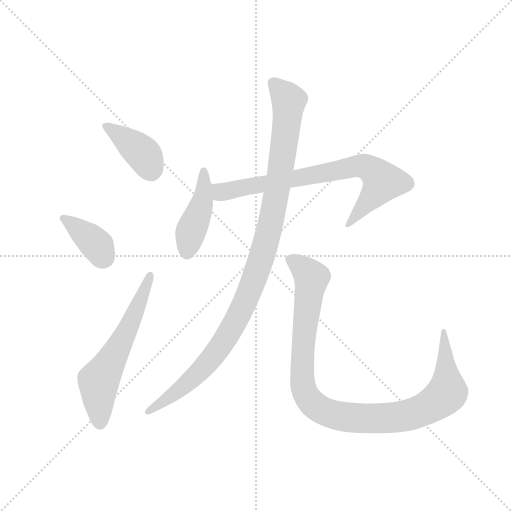
t = 0.00 s
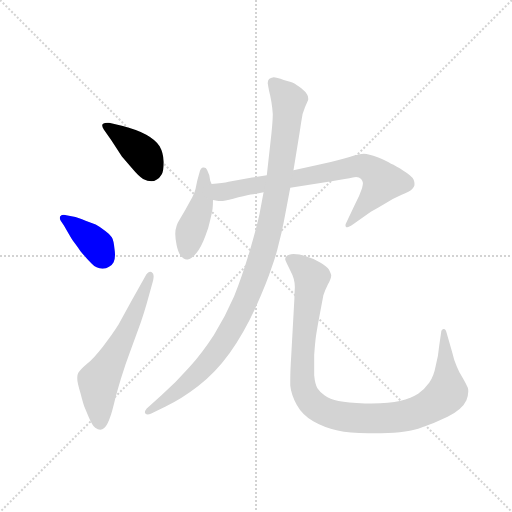
t = 1.12 s
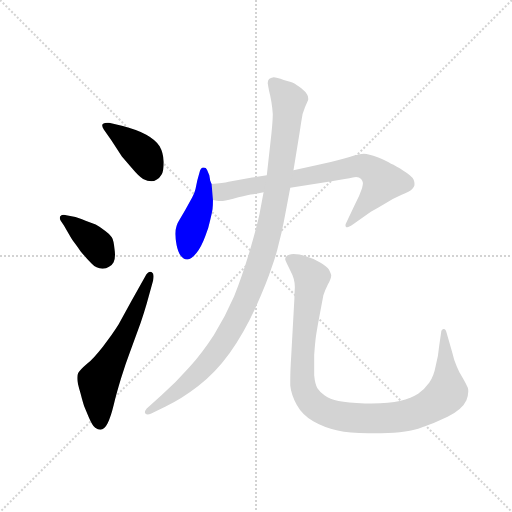
t = 2.25 s
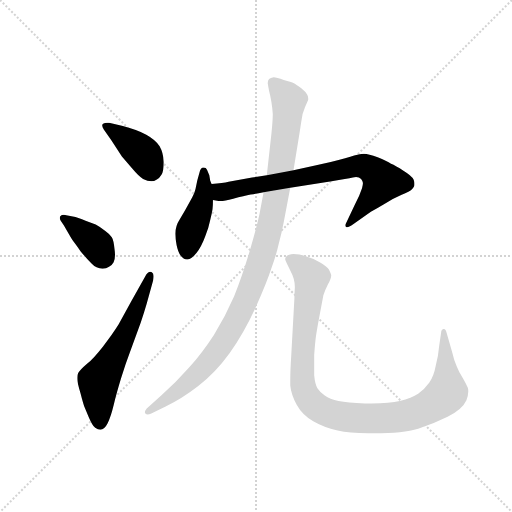
t = 3.37 s
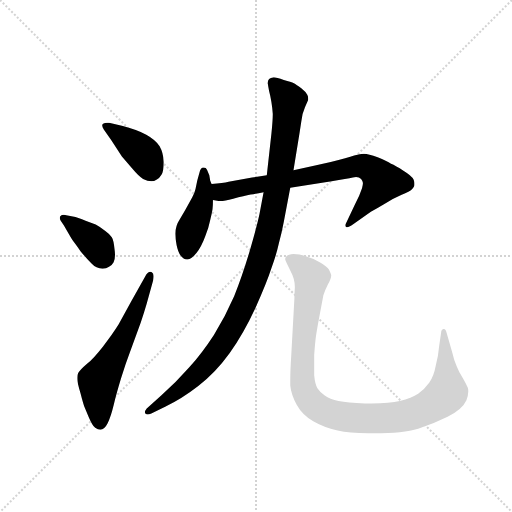
t = 4.49 s
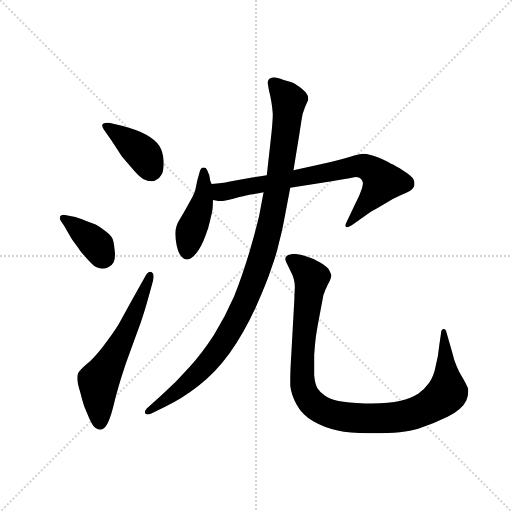
t = 5.62 s

The animated SVG that drew these frames (rendered in a browser with its animation timeline set to each time). Animation: 7 CSS @keyframes rules; one cycle of 5.62 s.

<svg version="1.1" viewBox="0 0 1024 1024" xmlns="http://www.w3.org/2000/svg">
  <g stroke="lightgray" stroke-dasharray="1,1" stroke-width="1" transform="scale(4, 4)">
    <line x1="0" y1="0" x2="256" y2="256"></line>
    <line x1="256" y1="0" x2="0" y2="256"></line>
    <line x1="128" y1="0" x2="128" y2="256"></line>
    <line x1="0" y1="128" x2="256" y2="128"></line>
  </g>
  <g transform="scale(0.92, -0.92) translate(60, -850)">
    <style type="text/css">
      
        @keyframes keyframes0 {
          from {
            stroke: blue;
            stroke-dashoffset: 397;
            stroke-width: 128;
          }
          56% {
            animation-timing-function: step-end;
            stroke: blue;
            stroke-dashoffset: 0;
            stroke-width: 128;
          }
          to {
            stroke: black;
            stroke-width: 1024;
          }
        }
        #make-me-a-hanzi-animation-0 {
          animation: keyframes0 0.5730794270833334s both;
          animation-delay: 0s;
          animation-timing-function: linear;
        }
      
        @keyframes keyframes1 {
          from {
            stroke: blue;
            stroke-dashoffset: 381;
            stroke-width: 128;
          }
          55% {
            animation-timing-function: step-end;
            stroke: blue;
            stroke-dashoffset: 0;
            stroke-width: 128;
          }
          to {
            stroke: black;
            stroke-width: 1024;
          }
        }
        #make-me-a-hanzi-animation-1 {
          animation: keyframes1 0.56005859375s both;
          animation-delay: 0.5730794270833334s;
          animation-timing-function: linear;
        }
      
        @keyframes keyframes2 {
          from {
            stroke: blue;
            stroke-dashoffset: 604;
            stroke-width: 128;
          }
          66% {
            animation-timing-function: step-end;
            stroke: blue;
            stroke-dashoffset: 0;
            stroke-width: 128;
          }
          to {
            stroke: black;
            stroke-width: 1024;
          }
        }
        #make-me-a-hanzi-animation-2 {
          animation: keyframes2 0.7415364583333334s both;
          animation-delay: 1.1331380208333335s;
          animation-timing-function: linear;
        }
      
        @keyframes keyframes3 {
          from {
            stroke: blue;
            stroke-dashoffset: 438;
            stroke-width: 128;
          }
          59% {
            animation-timing-function: step-end;
            stroke: blue;
            stroke-dashoffset: 0;
            stroke-width: 128;
          }
          to {
            stroke: black;
            stroke-width: 1024;
          }
        }
        #make-me-a-hanzi-animation-3 {
          animation: keyframes3 0.6064453125s both;
          animation-delay: 1.874674479166667s;
          animation-timing-function: linear;
        }
      
        @keyframes keyframes4 {
          from {
            stroke: blue;
            stroke-dashoffset: 766;
            stroke-width: 128;
          }
          71% {
            animation-timing-function: step-end;
            stroke: blue;
            stroke-dashoffset: 0;
            stroke-width: 128;
          }
          to {
            stroke: black;
            stroke-width: 1024;
          }
        }
        #make-me-a-hanzi-animation-4 {
          animation: keyframes4 0.8733723958333334s both;
          animation-delay: 2.481119791666667s;
          animation-timing-function: linear;
        }
      
        @keyframes keyframes5 {
          from {
            stroke: blue;
            stroke-dashoffset: 1083;
            stroke-width: 128;
          }
          78% {
            animation-timing-function: step-end;
            stroke: blue;
            stroke-dashoffset: 0;
            stroke-width: 128;
          }
          to {
            stroke: black;
            stroke-width: 1024;
          }
        }
        #make-me-a-hanzi-animation-5 {
          animation: keyframes5 1.13134765625s both;
          animation-delay: 3.3544921875000004s;
          animation-timing-function: linear;
        }
      
        @keyframes keyframes6 {
          from {
            stroke: blue;
            stroke-dashoffset: 1047;
            stroke-width: 128;
          }
          77% {
            animation-timing-function: step-end;
            stroke: blue;
            stroke-dashoffset: 0;
            stroke-width: 128;
          }
          to {
            stroke: black;
            stroke-width: 1024;
          }
        }
        #make-me-a-hanzi-animation-6 {
          animation: keyframes6 1.10205078125s both;
          animation-delay: 4.48583984375s;
          animation-timing-function: linear;
        }
      
    </style>
    
      <path d="M 182 545 L 205 510 L 227 484 Q 242 466 251 461 Q 261 456 269 456 Q 275 456 281 460 Q 287 463 291 470 Q 296 478 296 498 Q 295 518 287 532 Q 278 546 258 557 Q 238 568 207 576 L 177 583 L 173 583 Q 168 583 164 581 Q 162 580 162 577 Q 162 574 166 568 L 182 545 Z" fill="lightgray"></path>
    
      <path d="M 84 382 Q 81 383 79 383 Q 74 383 71 380 Q 70 378 70 376 Q 70 374 72 370 L 79 360 Q 95 332 99 326 Q 103 321 115 304 Q 129 287 139 277 Q 149 266 163 266 Q 171 266 177 270 Q 184 274 187 280 Q 190 285 190 296 Q 190 301 189 308 Q 187 328 183 334 Q 179 341 169 348 Q 159 356 148 362 L 126 370 Q 109 377 104 378 L 84 382 Z" fill="lightgray"></path>
    
      <path d="M 226 196 L 198 145 Q 185 124 164 97 Q 143 70 128 58 Q 113 45 110 39 Q 108 35 108 30 L 108 26 Q 108 18 115 -5 Q 121 -28 123 -33 L 133 -57 Q 141 -76 147 -80 Q 153 -84 158 -84 Q 167 -84 174 -70 Q 181 -56 187 -31 Q 193 -6 203 27 Q 213 60 223 86 L 246 149 Q 253 169 259 190 L 273 241 Q 274 246 274 250 Q 274 256 270 258 Q 268 259 267 259 Q 261 259 255 248 L 226 196 Z" fill="lightgray"></path>
    
      <path d="M 400 450 L 397 457 L 395 469 L 390 481 Q 388 486 383 486 L 381 486 Q 376 485 374 476 L 369 458 L 365 439 Q 363 430 358 421 L 343 394 L 329 370 Q 325 364 324 359 Q 321 350 321 342 Q 321 332 324 317 Q 327 302 333 294 Q 339 286 346 286 L 348 286 Q 356 286 367 300 Q 378 314 386 336 Q 394 356 397 372 Q 401 388 402 395 Q 403 402 403 415 L 400 450 Z" fill="lightgray"></path>
    
      <path d="M 403 415 L 415 413 L 419 413 Q 428 413 447 418 Q 471 424 485 427 Q 498 429 513 432 L 571 442 L 661 456 Q 695 461 707 464 Q 711 465 714 465 Q 721 465 725 461 Q 729 456 729 452 Q 729 448 727 441 L 721 425 L 710 402 L 692 364 Q 691 362 691 360 Q 691 358 693 356 L 695 356 Q 698 356 707 362 L 727 376 L 747 390 Q 749 391 771 404 Q 793 418 812 426 Q 832 434 835 438 Q 838 441 839 443 Q 841 446 841 448 L 841 451 Q 841 455 839 460 Q 835 468 817 479 Q 800 490 790 494 Q 781 500 761 508 Q 741 516 731 516 Q 723 516 710 512 Q 696 507 659 498 L 625 490 L 578 480 L 520 469 L 488 464 L 437 455 Q 425 452 400 450 C 370 447 373 419 403 415 Z" fill="lightgray"></path>
    
      <path d="M 513 432 L 504 384 Q 499 360 483 305 Q 467 251 449 206 Q 430 162 405 122 Q 379 82 351 51 Q 324 20 291 -9 L 259 -38 Q 255 -43 255 -46 Q 255 -48 256 -49 Q 258 -51 261 -51 Q 264 -51 269 -49 L 299 -34 Q 335 -17 371 11 Q 408 39 439 82 Q 469 124 495 180 Q 520 236 530 267 Q 541 297 546 320 Q 552 342 557 368 L 571 442 L 578 480 L 591 560 L 595 586 Q 597 604 603 617 Q 609 630 610 633 L 610 636 Q 610 640 608 644 Q 605 650 595 658 Q 584 666 579 669 Q 573 672 557 676 Q 541 682 535 682 Q 528 681 525 678 Q 522 675 522 669 Q 523 663 525 652 Q 528 641 530 628 Q 532 616 533 602 Q 533 588 530 559 L 520 469 L 513 432 Z" fill="lightgray"></path>
    
      <path d="M 895 100 Q 893 76 887 54 Q 883 32 873 18 Q 863 4 849 -6 Q 835 -15 809 -22 Q 788 -27 747 -27 L 733 -27 Q 695 -26 676 -22 Q 657 -18 646 -10 Q 635 -2 630 6 Q 625 14 623 34 L 623 78 Q 625 106 627 120 Q 629 134 635 166 L 643 208 Q 646 218 653 232 Q 660 244 660 251 L 660 252 Q 659 256 655 264 Q 651 271 635 280 Q 619 289 605 293 Q 592 298 578 298 Q 565 297 562 292 Q 560 290 560 287 Q 560 285 561 283 Q 563 278 571 262 Q 581 244 581 226 Q 580 207 580 201 L 573 75 Q 571 44 571 24 L 571 12 Q 573 -8 585 -30 Q 597 -52 621 -66 Q 645 -80 674 -86 Q 699 -92 741 -92 L 753 -92 Q 817 -92 849 -82 Q 881 -72 913 -56 Q 945 -40 954 -20 Q 958 -9 958 -1 Q 958 4 957 7 Q 953 16 946 28 Q 938 40 933 53 Q 927 66 923 84 L 911 126 Q 909 135 905 135 L 904 135 Q 899 134 899 127 L 895 100 Z" fill="lightgray"></path>
    
    
      <clipPath id="make-me-a-hanzi-clip-0">
        <path d="M 182 545 L 205 510 L 227 484 Q 242 466 251 461 Q 261 456 269 456 Q 275 456 281 460 Q 287 463 291 470 Q 296 478 296 498 Q 295 518 287 532 Q 278 546 258 557 Q 238 568 207 576 L 177 583 L 173 583 Q 168 583 164 581 Q 162 580 162 577 Q 162 574 166 568 L 182 545 Z"></path>
      </clipPath>
      <path clip-path="url(#make-me-a-hanzi-clip-0)" d="M 170 576 L 245 521 L 268 479" fill="none" id="make-me-a-hanzi-animation-0" stroke-dasharray="269 538" stroke-linecap="round"></path>
    
      <clipPath id="make-me-a-hanzi-clip-1">
        <path d="M 84 382 Q 81 383 79 383 Q 74 383 71 380 Q 70 378 70 376 Q 70 374 72 370 L 79 360 Q 95 332 99 326 Q 103 321 115 304 Q 129 287 139 277 Q 149 266 163 266 Q 171 266 177 270 Q 184 274 187 280 Q 190 285 190 296 Q 190 301 189 308 Q 187 328 183 334 Q 179 341 169 348 Q 159 356 148 362 L 126 370 Q 109 377 104 378 L 84 382 Z"></path>
      </clipPath>
      <path clip-path="url(#make-me-a-hanzi-clip-1)" d="M 77 376 L 152 316 L 166 291" fill="none" id="make-me-a-hanzi-animation-1" stroke-dasharray="253 506" stroke-linecap="round"></path>
    
      <clipPath id="make-me-a-hanzi-clip-2">
        <path d="M 226 196 L 198 145 Q 185 124 164 97 Q 143 70 128 58 Q 113 45 110 39 Q 108 35 108 30 L 108 26 Q 108 18 115 -5 Q 121 -28 123 -33 L 133 -57 Q 141 -76 147 -80 Q 153 -84 158 -84 Q 167 -84 174 -70 Q 181 -56 187 -31 Q 193 -6 203 27 Q 213 60 223 86 L 246 149 Q 253 169 259 190 L 273 241 Q 274 246 274 250 Q 274 256 270 258 Q 268 259 267 259 Q 261 259 255 248 L 226 196 Z"></path>
      </clipPath>
      <path clip-path="url(#make-me-a-hanzi-clip-2)" d="M 157 -70 L 154 21 L 219 137 L 266 252" fill="none" id="make-me-a-hanzi-animation-2" stroke-dasharray="476 952" stroke-linecap="round"></path>
    
      <clipPath id="make-me-a-hanzi-clip-3">
        <path d="M 400 450 L 397 457 L 395 469 L 390 481 Q 388 486 383 486 L 381 486 Q 376 485 374 476 L 369 458 L 365 439 Q 363 430 358 421 L 343 394 L 329 370 Q 325 364 324 359 Q 321 350 321 342 Q 321 332 324 317 Q 327 302 333 294 Q 339 286 346 286 L 348 286 Q 356 286 367 300 Q 378 314 386 336 Q 394 356 397 372 Q 401 388 402 395 Q 403 402 403 415 L 400 450 Z"></path>
      </clipPath>
      <path clip-path="url(#make-me-a-hanzi-clip-3)" d="M 382 478 L 379 410 L 356 351 L 347 301" fill="none" id="make-me-a-hanzi-animation-3" stroke-dasharray="310 620" stroke-linecap="round"></path>
    
      <clipPath id="make-me-a-hanzi-clip-4">
        <path d="M 403 415 L 415 413 L 419 413 Q 428 413 447 418 Q 471 424 485 427 Q 498 429 513 432 L 571 442 L 661 456 Q 695 461 707 464 Q 711 465 714 465 Q 721 465 725 461 Q 729 456 729 452 Q 729 448 727 441 L 721 425 L 710 402 L 692 364 Q 691 362 691 360 Q 691 358 693 356 L 695 356 Q 698 356 707 362 L 727 376 L 747 390 Q 749 391 771 404 Q 793 418 812 426 Q 832 434 835 438 Q 838 441 839 443 Q 841 446 841 448 L 841 451 Q 841 455 839 460 Q 835 468 817 479 Q 800 490 790 494 Q 781 500 761 508 Q 741 516 731 516 Q 723 516 710 512 Q 696 507 659 498 L 625 490 L 578 480 L 520 469 L 488 464 L 437 455 Q 425 452 400 450 C 370 447 373 419 403 415 Z"></path>
      </clipPath>
      <path clip-path="url(#make-me-a-hanzi-clip-4)" d="M 408 445 L 424 433 L 713 489 L 733 488 L 754 476 L 772 454 L 694 359" fill="none" id="make-me-a-hanzi-animation-4" stroke-dasharray="638 1276" stroke-linecap="round"></path>
    
      <clipPath id="make-me-a-hanzi-clip-5">
        <path d="M 513 432 L 504 384 Q 499 360 483 305 Q 467 251 449 206 Q 430 162 405 122 Q 379 82 351 51 Q 324 20 291 -9 L 259 -38 Q 255 -43 255 -46 Q 255 -48 256 -49 Q 258 -51 261 -51 Q 264 -51 269 -49 L 299 -34 Q 335 -17 371 11 Q 408 39 439 82 Q 469 124 495 180 Q 520 236 530 267 Q 541 297 546 320 Q 552 342 557 368 L 571 442 L 578 480 L 591 560 L 595 586 Q 597 604 603 617 Q 609 630 610 633 L 610 636 Q 610 640 608 644 Q 605 650 595 658 Q 584 666 579 669 Q 573 672 557 676 Q 541 682 535 682 Q 528 681 525 678 Q 522 675 522 669 Q 523 663 525 652 Q 528 641 530 628 Q 532 616 533 602 Q 533 588 530 559 L 520 469 L 513 432 Z"></path>
      </clipPath>
      <path clip-path="url(#make-me-a-hanzi-clip-5)" d="M 534 670 L 568 631 L 561 558 L 529 367 L 476 199 L 443 134 L 390 59 L 341 12 L 260 -46" fill="none" id="make-me-a-hanzi-animation-5" stroke-dasharray="955 1910" stroke-linecap="round"></path>
    
      <clipPath id="make-me-a-hanzi-clip-6">
        <path d="M 895 100 Q 893 76 887 54 Q 883 32 873 18 Q 863 4 849 -6 Q 835 -15 809 -22 Q 788 -27 747 -27 L 733 -27 Q 695 -26 676 -22 Q 657 -18 646 -10 Q 635 -2 630 6 Q 625 14 623 34 L 623 78 Q 625 106 627 120 Q 629 134 635 166 L 643 208 Q 646 218 653 232 Q 660 244 660 251 L 660 252 Q 659 256 655 264 Q 651 271 635 280 Q 619 289 605 293 Q 592 298 578 298 Q 565 297 562 292 Q 560 290 560 287 Q 560 285 561 283 Q 563 278 571 262 Q 581 244 581 226 Q 580 207 580 201 L 573 75 Q 571 44 571 24 L 571 12 Q 573 -8 585 -30 Q 597 -52 621 -66 Q 645 -80 674 -86 Q 699 -92 741 -92 L 753 -92 Q 817 -92 849 -82 Q 881 -72 913 -56 Q 945 -40 954 -20 Q 958 -9 958 -1 Q 958 4 957 7 Q 953 16 946 28 Q 938 40 933 53 Q 927 66 923 84 L 911 126 Q 909 135 905 135 L 904 135 Q 899 134 899 127 L 895 100 Z"></path>
      </clipPath>
      <path clip-path="url(#make-me-a-hanzi-clip-6)" d="M 568 287 L 592 273 L 617 246 L 600 113 L 597 29 L 607 -11 L 641 -43 L 695 -57 L 761 -60 L 817 -55 L 879 -31 L 912 -3 L 905 129" fill="none" id="make-me-a-hanzi-animation-6" stroke-dasharray="919 1838" stroke-linecap="round"></path>
    
  </g>
</svg>
